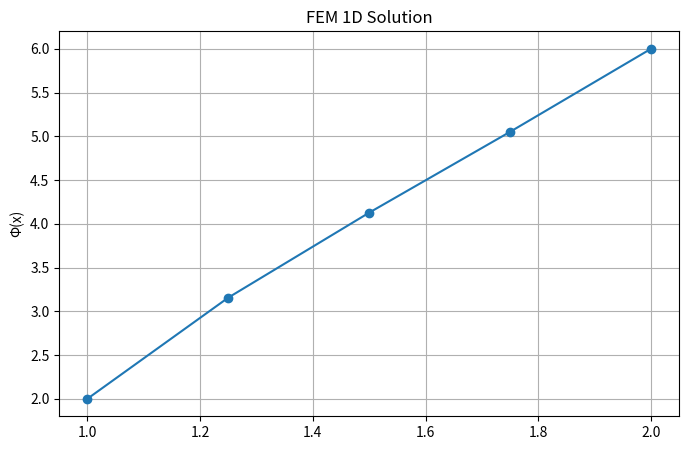

Generate this figure with matplotlib:
import numpy as np
import matplotlib.pyplot as plt
from scipy import sparse

#p list contains the coordinates of the nodes
#t list contains the connectivity of the elements, i.e. which nodes belong to which element
p=[1.75, 2.0, 1.25, 1.0, 1.5]
t=[[2,4], [3,2],[4,0], [0,1]]

# Definitions of the functions and parameters for the PDE:
# 1D Poisson-Equation: -d/dx(α(x) dφ/dx) + β(x) φ = f(x) in Ω
# φ(x): Scalar field: electric potential [V]
# α(x): Material property: Diffusion coefficient: Permittivity ε(x) [As/Vm]
# β(x): Material property: Reaction coefficient: 0 in electrostatics
# f(x): Source term: Volume charge density ρ(x) [C/m^3]
# q(x): boundary condition: Surface charge density σ(x) [C/m^2]

def alpha(x): return x**2
def beta(x): return x
def f(x): return -x**3
def q(x): return 0
def gamma(x): return 0

# Boundary conditions
dR = [3, 1]
PhiR = [2.0, 6.0]
rR = []



# calculate the local stiffness matrix for an element defined by its two nodes at coordinates x1 and x2
N = len(p)
K = np.zeros((N, N))
D = np.zeros(N)

for i in range(len(t)):
    g1, g2 = t[i][0], t[i][1]
    x1, x2 = p[g1], p[g2]

    if x1 > x2:
        x1, x2 = x2, x1
        g1, g2 = g2, g1

    L_E = x2 - x1
    xM = (x1 + x2) / 2

    aM = alpha(xM)
    bM = beta(xM)
    fM = f(xM)

    K_diag = aM / L_E + bM * L_E / 3
    K_offdiag = -aM / L_E + bM * L_E / 6

    K_local = np.array([[K_diag, K_offdiag], [K_offdiag, K_diag]])
    D_local = np.array([fM * L_E / 2, fM * L_E / 2])

    K[g1,g1] += K_local[0,0]
    K[g1,g2] += K_local[0,1]
    K[g2,g1] += K_local[1,0]
    K[g2,g2] += K_local[1,1]

    D[g1] += D_local[0]
    D[g2] += D_local[1]

#Robin boundary condition Assembly
# for each Robin-node r with αα·Φ' + γ·Φ = q follows:
#   - γ*φ is added to the diagonal of the stiffness matrix at the position of node r
#   - q is added to the right-hand side vector at the position of node r

for r in rR:
    x_r = p[r]
    K[r,r] += gamma(x_r)
    D[r] += q(x_r)

# Dirichlet boundary condition Assembly

for d, phi_d in zip(dR, PhiR):
    D = D -phi_d * K[:,d]

inner_nodes = [i for i in range(N) if i not in dR]
K_reduced = K[np.ix_(inner_nodes, inner_nodes)]
D_reduced = D[inner_nodes]

# Solve the linear system for the inner nodes
Phi_inner = np.linalg.solve(K_reduced, D_reduced)

# Construct the full solution vector

Phi_complete = np.zeros(N)

#inner nodes sorting
for i, node in enumerate(inner_nodes):
    Phi_complete[node] = Phi_inner[i]

# Dirichlet nodes sorting
for d, phi_d in zip(dR, PhiR):
    Phi_complete[d] = phi_d

# Output the results
print("nodes  | x       | Phi(x)")
print("-" * 35)
for i in range(N):
    print(f"{i:5d} | {p[i]:7.3f} | {Phi_complete[i]:7.3f}")

p_array = np.array(p)
order = np.argsort(p_array)

plt.figure(figsize=(8, 5))
plt.plot(p_array[order], Phi_complete[order], marker='o', label='FEM Solution')
plt.title('FEM 1D Solution')
plt.ylabel('Φ(x)')
plt.grid(True)
plt.show()
